Labelled photos from "Hands", an image-classification folder in BaronVonWidget/RoShanBo. The possible labels are: paper, rock, scissors.

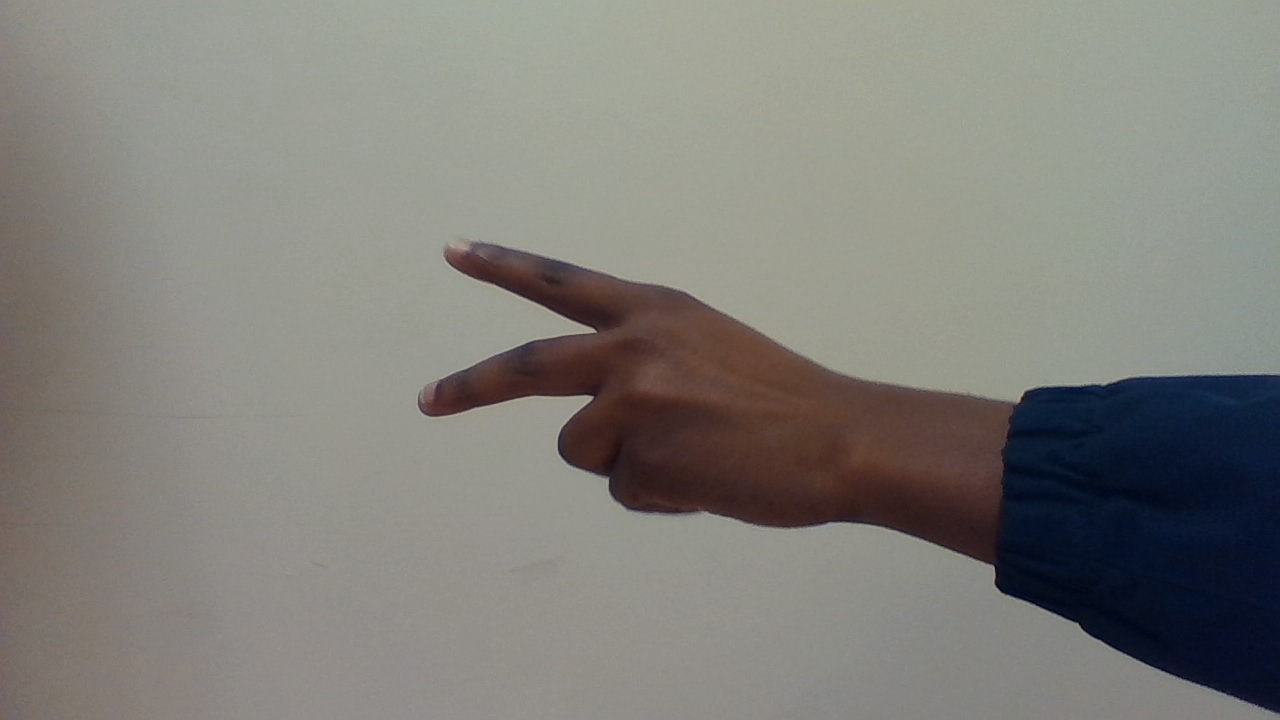
Label: scissors

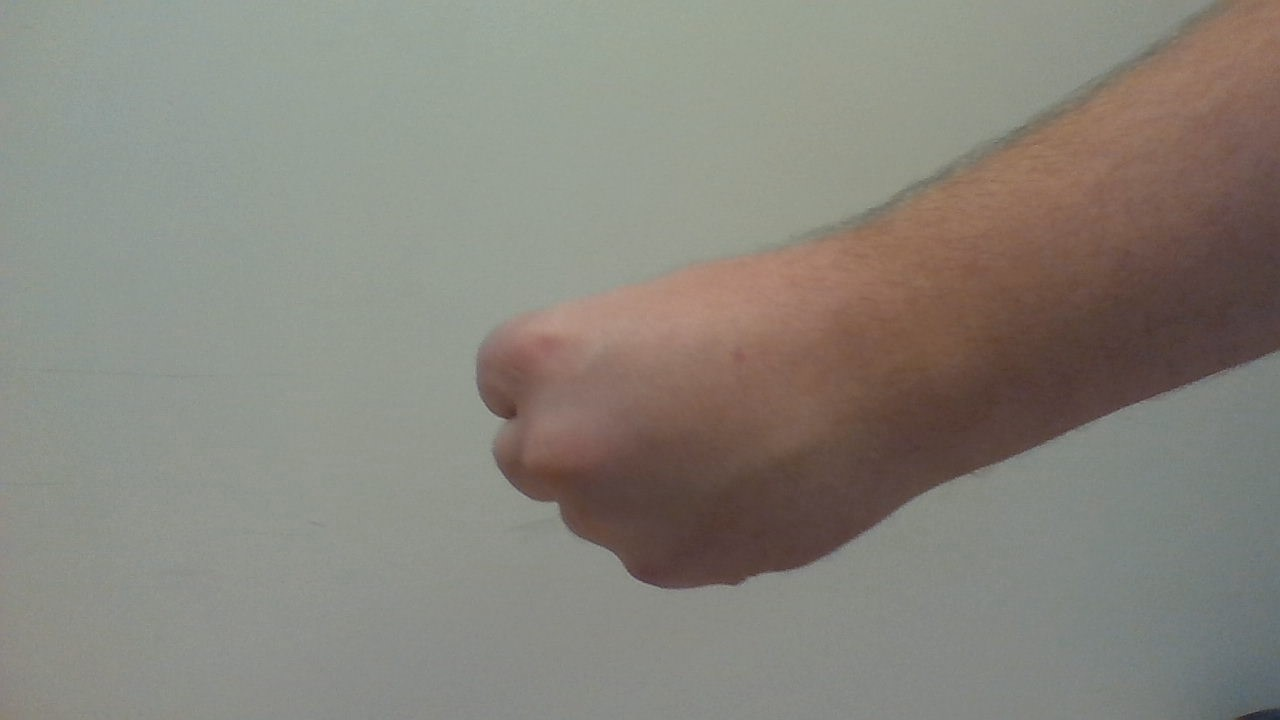
Label: rock

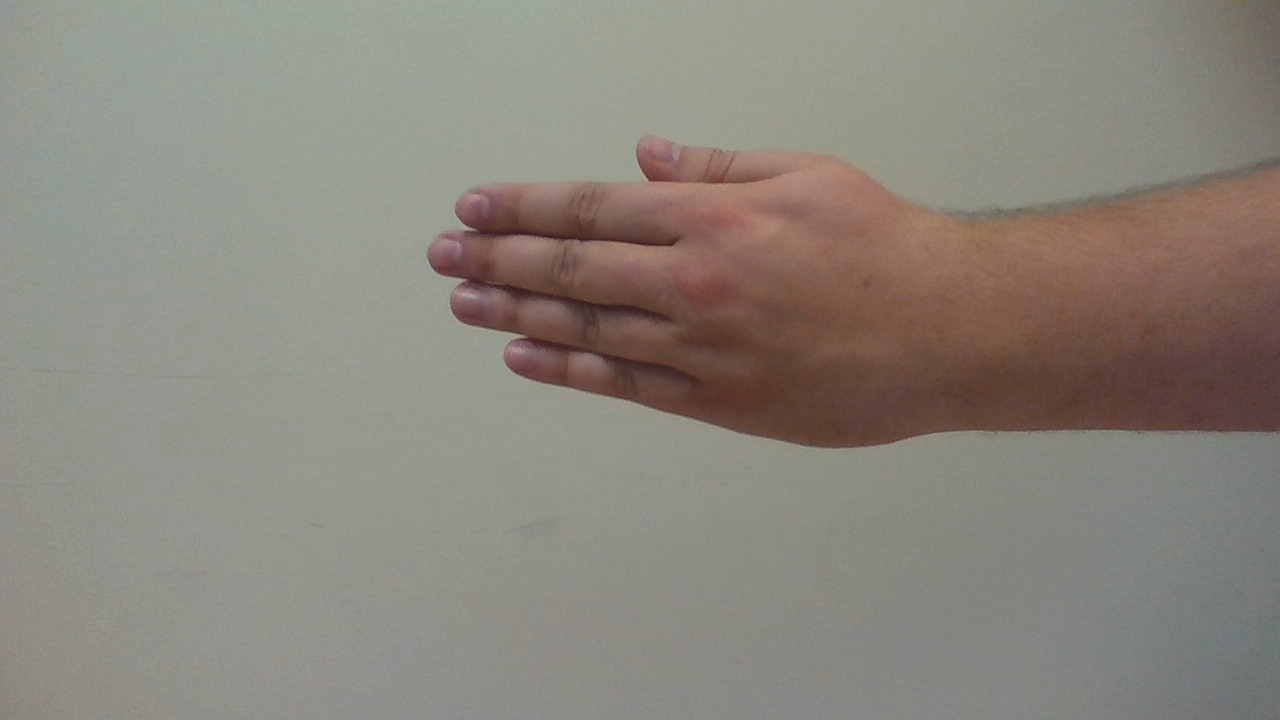
Label: paper

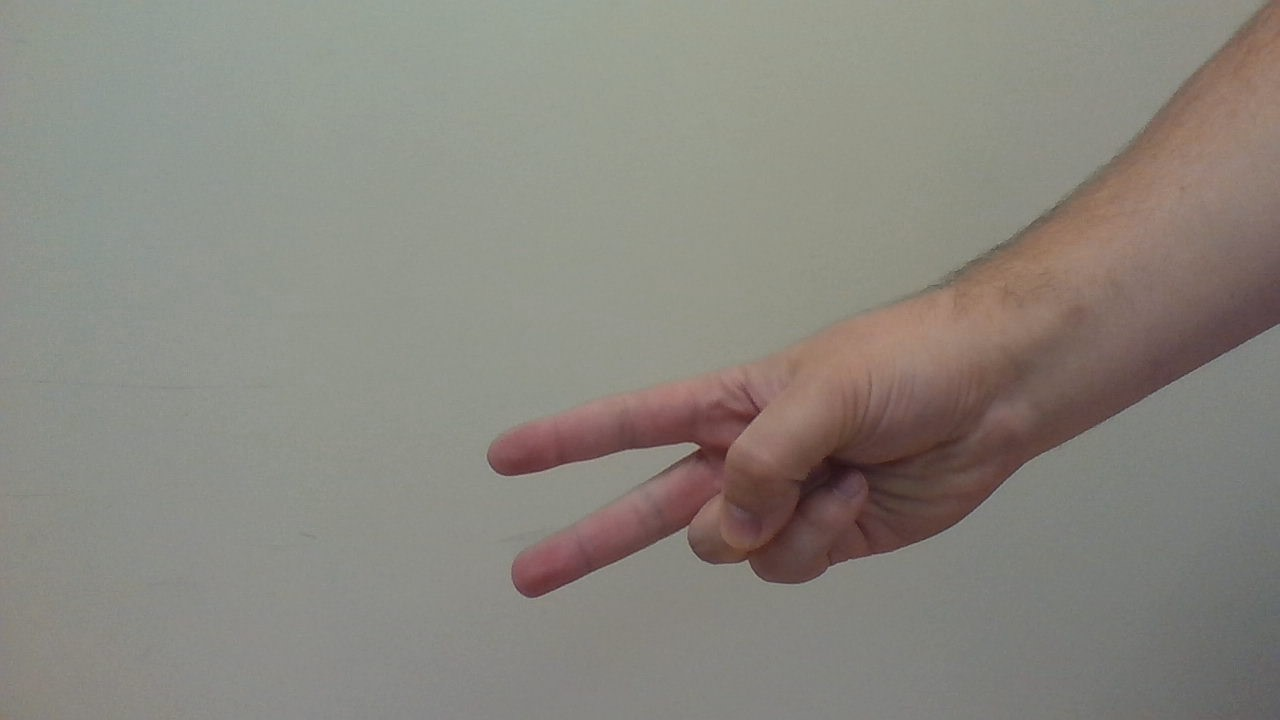
Label: scissors

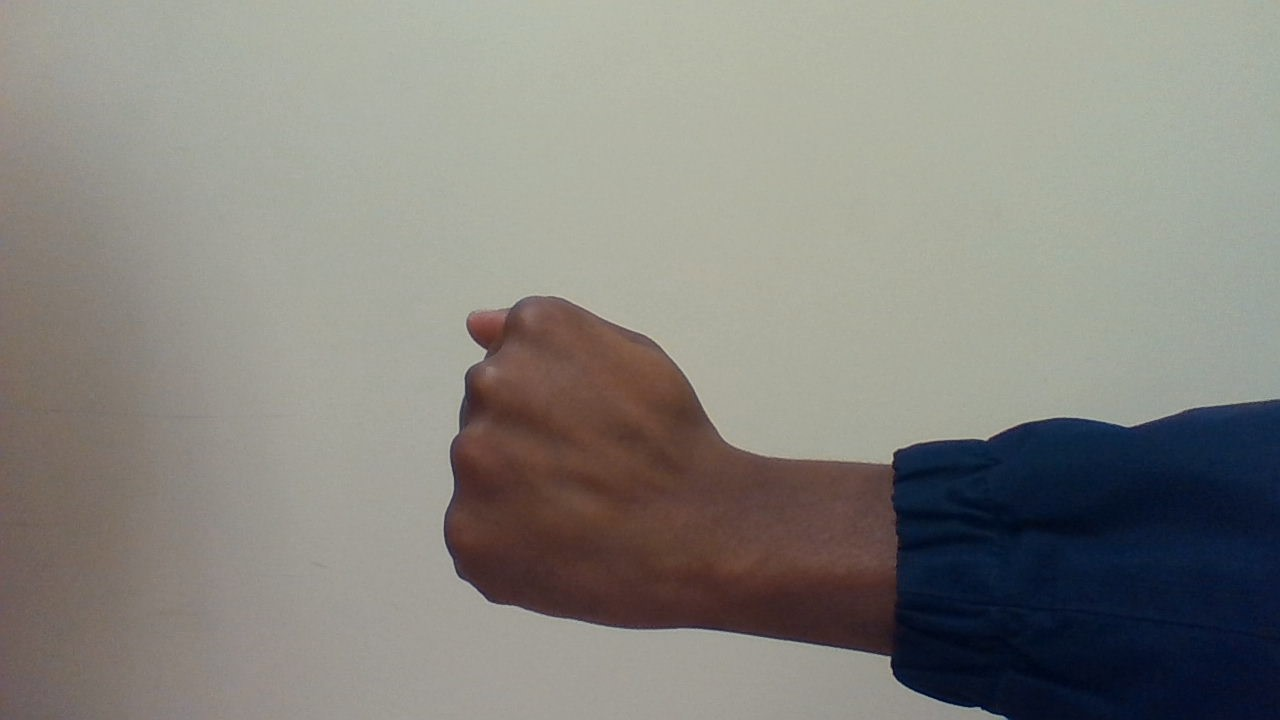
Label: rock

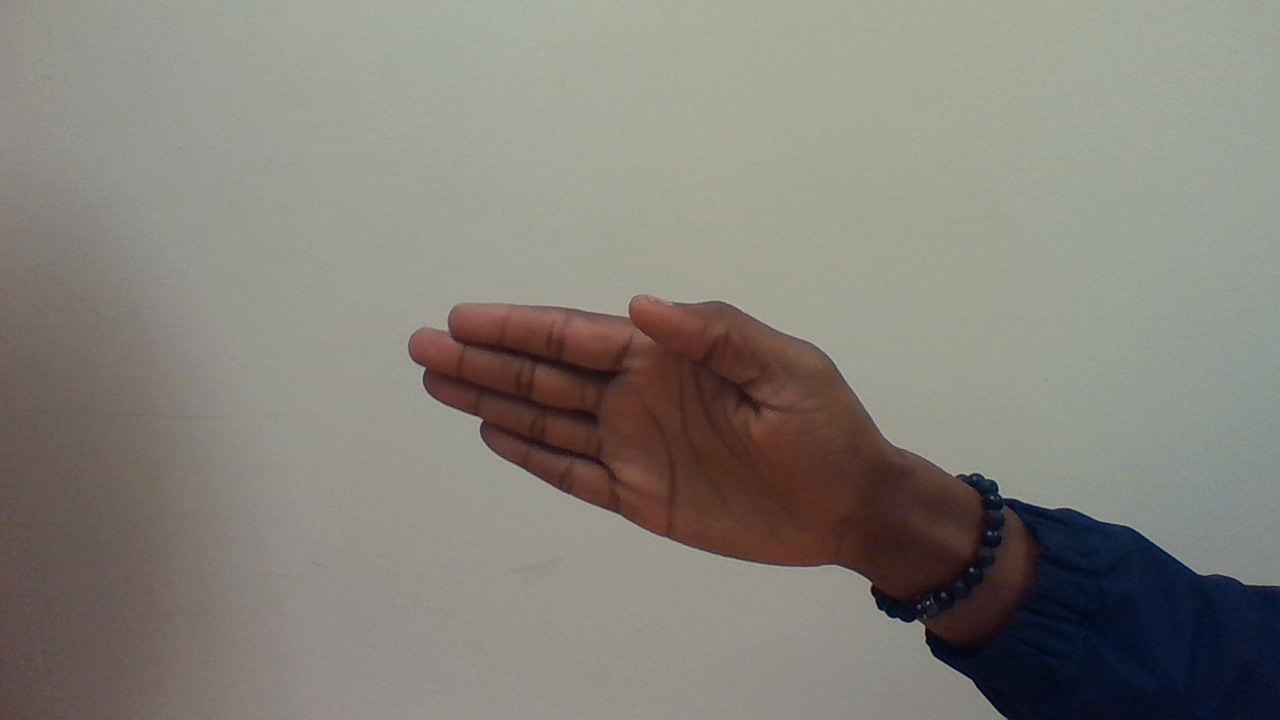
Label: paper
